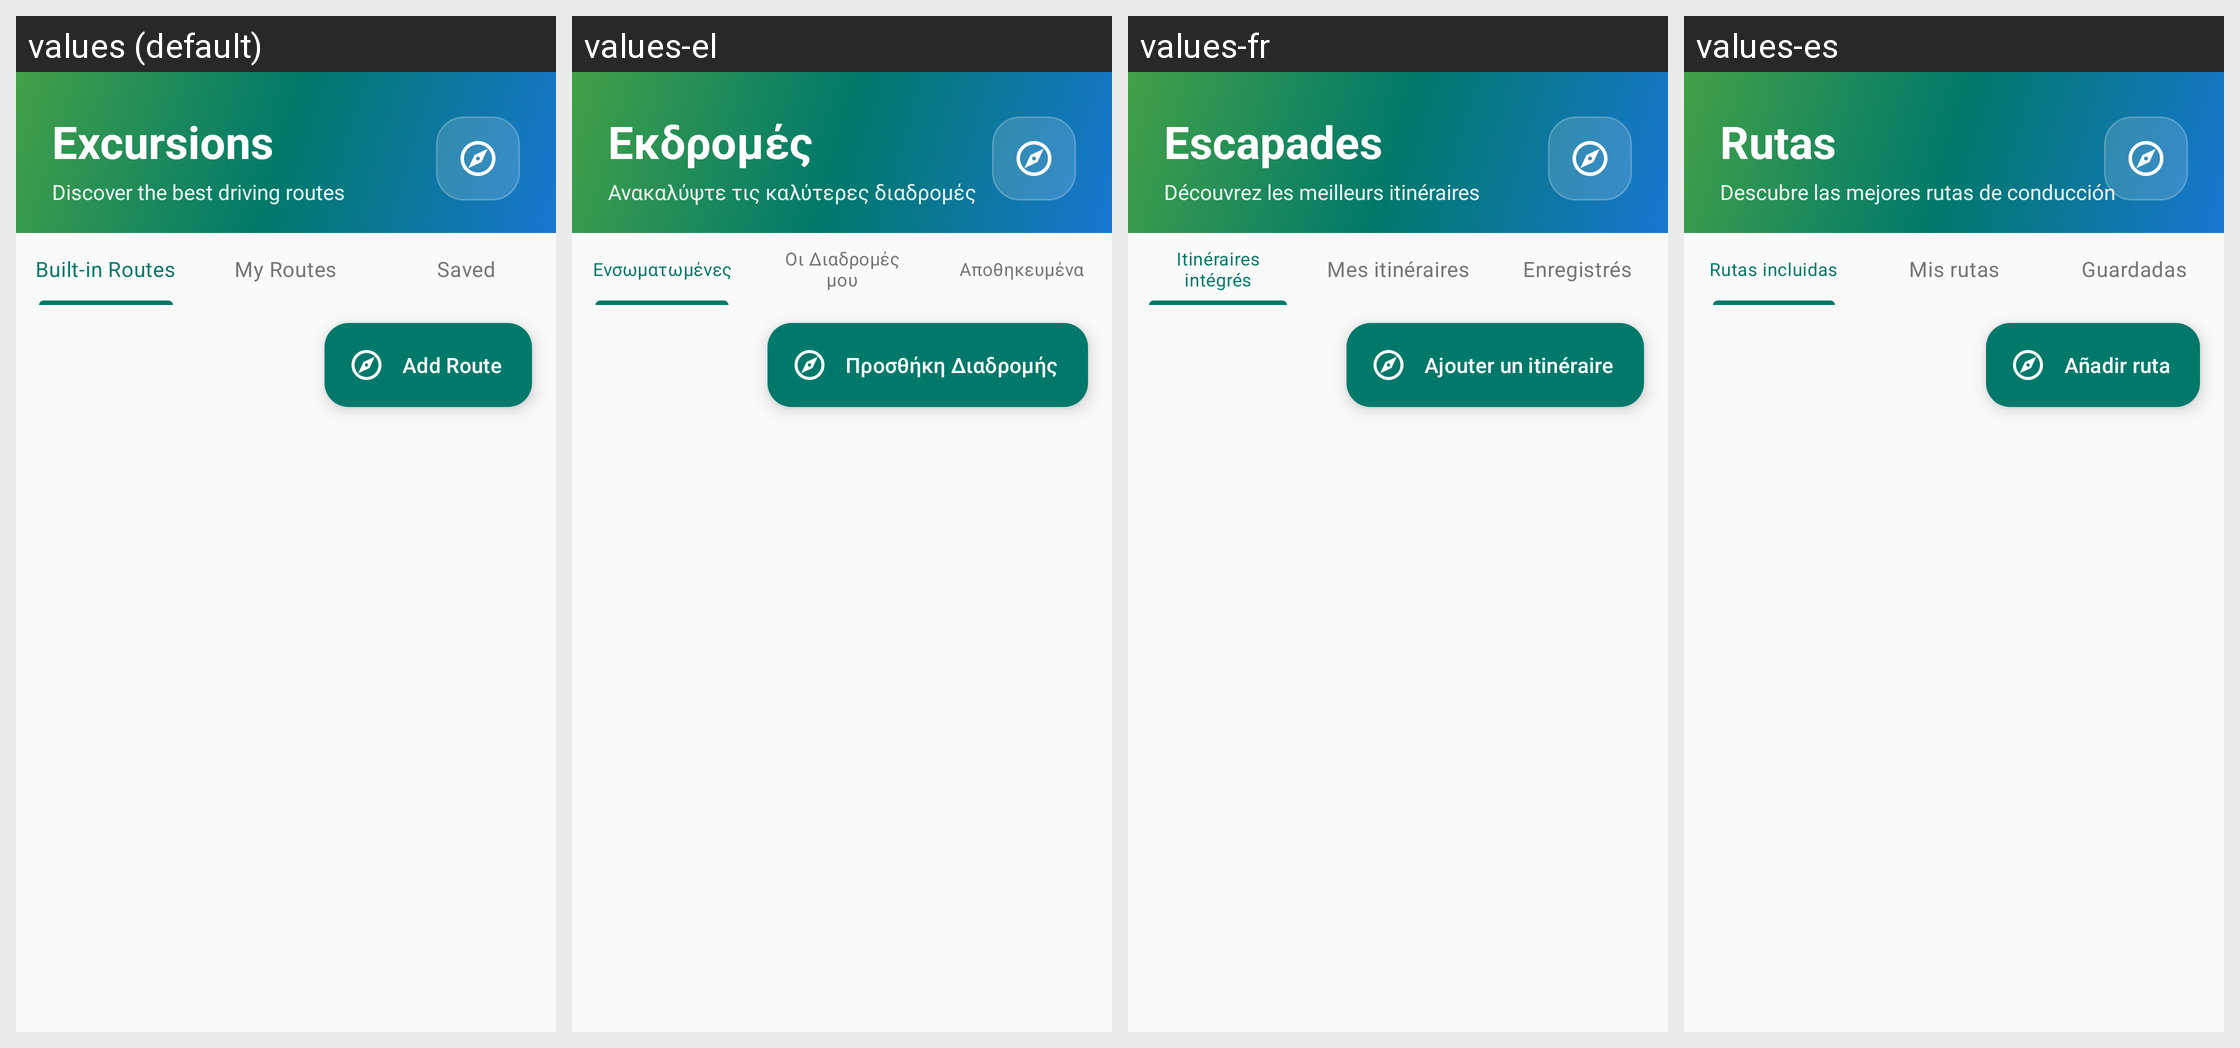

Strings drawn on this Android screen and how each of the app's shown locales translates them:
Android screen res/layout/fragment_ekdromes.xml rendered under 4 locales, left to right: values (default), values-el, values-fr, values-es. Device: Nexus 5 (rendered at 1080×1920; each locale shown at half size, 540×960, under a caption strip naming it); theme Theme.Geardex.
Other locales in the repository, not shown: values-de, values-it.
Strings drawn on this screen, with the default value and each locale's value (text and hints the layout hard-codes, and strings that could not be matched under every locale, appear in the picture but are not listed):

ekdromes_title
  values: Excursions
  values-el: Εκδρομές
  values-fr: Escapades
  values-es: Rutas

ekdromes_subtitle
  values: Discover the best driving routes
  values-el: Ανακαλύψτε τις καλύτερες διαδρομές
  values-fr: Découvrez les meilleurs itinéraires
  values-es: Descubre las mejores rutas de conducción

community_tab_builtin
  values: Built-in Routes
  values-el: Ενσωματωμένες
  values-fr: Itinéraires intégrés
  values-es: Rutas incluidas

community_tab_community
  values: My Routes
  values-el: Οι Διαδρομές μου
  values-fr: Mes itinéraires
  values-es: Mis rutas

community_tab_saved
  values: Saved
  values-el: Αποθηκευμένα
  values-fr: Enregistrés
  values-es: Guardadas

community_submit_route
  values: Add Route
  values-el: Προσθήκη Διαδρομής
  values-fr: Ajouter un itinéraire
  values-es: Añadir ruta
